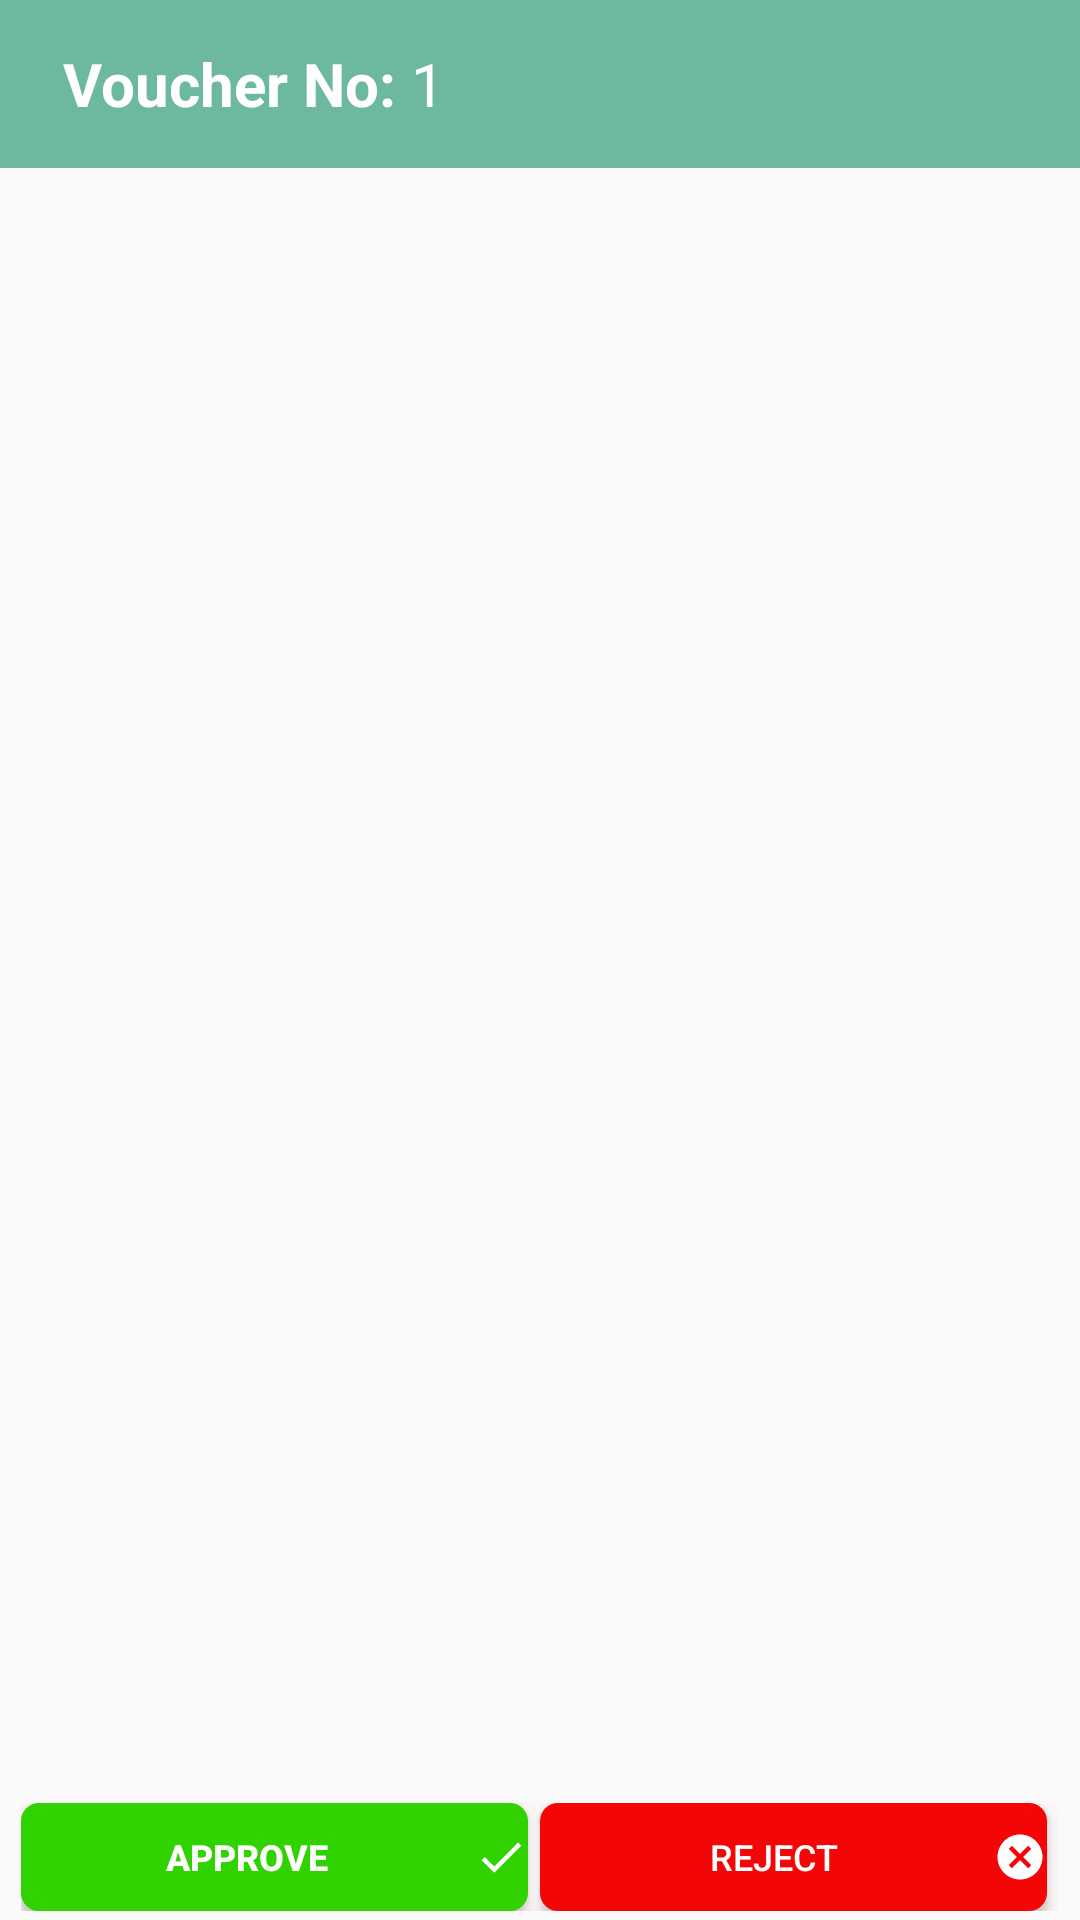

Produce the Android XML layout that renders to this screen, including the resource entries it uses.
<!-- AndroidManifest.xml: application theme AppTheme -->
<!-- res/layout/fragment_salesorder.xml -->
<?xml version="1.0" encoding="utf-8"?>
<FrameLayout xmlns:android="http://schemas.android.com/apk/res/android"
    xmlns:tools="http://schemas.android.com/tools"
    android:layout_width="match_parent"
    android:layout_height="match_parent"
    xmlns:app="http://schemas.android.com/apk/res-auto"
    tools:context=".Fragements.SalesorderFragement">

  <LinearLayout
      android:orientation="vertical"
      android:layout_width="match_parent"
      android:layout_height="match_parent">

      <androidx.appcompat.widget.Toolbar
          android:id="@+id/toolbarSof"
          android:layout_width="match_parent"
          android:layout_height="?attr/actionBarSize"
          android:background="?attr/colorPrimary"
          app:popupTheme="@style/AppTheme.PopupOverlay" >

          <FrameLayout
              android:layout_width="match_parent"
              android:layout_height="wrap_content">

              <LinearLayout
                  android:orientation="horizontal"
                  android:layout_width="wrap_content"
                  android:layout_height="wrap_content">

                  <TextView
                      android:paddingStart="5dp"
                      android:paddingLeft="5dp"
                      android:layout_weight="1"
                      android:text="Voucher No:"
                      android:textStyle="bold"
                      android:textSize="@dimen/fontitem"
                      android:textColor="@color/color_white"
                      android:layout_width="wrap_content"
                      android:layout_height="wrap_content" />

                  <TextView
                      android:id="@+id/voucher_tool"
                      android:paddingStart="5dp"
                      android:paddingLeft="5dp"
                      android:text="1"
                      android:textSize="@dimen/fontitem"
                      android:textColor="@color/color_white"
                      android:layout_width="wrap_content"
                      android:layout_height="wrap_content" />
              </LinearLayout>

          </FrameLayout>
      </androidx.appcompat.widget.Toolbar>




      <RelativeLayout

          android:layout_below="@+id/toolbarSof"
          android:layout_width="match_parent"
          android:layout_height="match_parent">

          <ScrollView
              android:layout_marginRight="2dp"
              android:scrollbarSize="4dp"
              android:scrollbarThumbVertical="@color/color_black"
              android:fadeScrollbars="false"
              android:layout_above="@+id/recbottl"
              android:layout_width="match_parent"
              android:layout_height="match_parent">

              <LinearLayout
                  android:layout_marginTop="5dp"
                  android:layout_marginHorizontal="2dp"
                  android:orientation="vertical"
                  android:layout_width="match_parent"
                  android:layout_height="match_parent">

                  
                  
                  
                  
                  
                  
                  
                  

                  <androidx.recyclerview.widget.RecyclerView
                      android:padding="5dp"
                      android:id="@+id/recyl_transaction"
                      android:layout_width="match_parent"
                      android:layout_height="wrap_content">

                  </androidx.recyclerview.widget.RecyclerView>











              </LinearLayout>

          </ScrollView>

          <LinearLayout
              android:layout_marginTop="7dp"
             android:id="@+id/recbottl"
              android:layout_above="@+id/btnm"

              android:orientation="vertical"
              android:padding="5dp"
              android:layout_marginHorizontal="7dp"
              android:layout_width="match_parent"
              android:layout_height="wrap_content">




              <androidx.recyclerview.widget.RecyclerView


                  android:id="@+id/recyl_transdisc"
                  android:layout_width="match_parent"
                  android:layout_height="match_parent">

              </androidx.recyclerview.widget.RecyclerView>



          </LinearLayout>

          <LinearLayout
              android:layout_marginHorizontal="7dp"
              android:id="@+id/btnm"
              android:layout_marginBottom="3dp"
              android:layout_alignParentBottom="true"
              android:layout_marginTop="10dp"
              android:layout_gravity="bottom"
              android:gravity="bottom"
              android:weightSum="2"
              android:background="@color/color_kaki"
              android:orientation="horizontal"
              android:layout_width="match_parent"
              android:layout_height="36dp">

              <Button
                  android:layout_weight="1"
                  android:layout_alignParentBottom="true"
                  android:layout_width="wrap_content"
                  android:layout_height="wrap_content"
                  android:id="@+id/btn_authorfn"
                  android:background="@drawable/round_green"
                  android:layout_gravity="center_horizontal"
                  android:drawableRight="@drawable/ic_done_black_24dp"
                  android:paddingStart="5dp"
                  android:paddingLeft="5dp"
                  android:text="Approve  "
                  android:textColor="@color/color_white"
                  android:textSize="@dimen/fontndogo"
                  android:textStyle="bold" />


              <Button
                  android:layout_weight="1"
                  android:id="@+id/btn_rejectf"
                  android:layout_alignParentBottom="true"
                  android:layout_centerHorizontal="true"
                  android:drawableRight="@drawable/ic_cancel_black_24dp"
                  android:paddingStart="5dp"
                  android:paddingLeft="5dp"
                  android:layout_marginHorizontal="4dp"
                  android:background="@drawable/round_red"
                  android:layout_gravity="center_horizontal"
                  android:text="Reject"
                  android:textSize="@dimen/fontndogo"
                  android:textColor="@color/color_white"
                  android:layout_width="wrap_content"
                  android:layout_height="wrap_content" />




          </LinearLayout>

      </RelativeLayout>

  </LinearLayout>





</FrameLayout>
<!-- resources referenced by this layout -->
<resources>
  <color name="color_black">#000000</color>
  <color name="color_kaki">#F2FCF6F6</color>
  <color name="color_white">#FFFFFF</color>
  <dimen name="fontitem">20sp</dimen>
  <dimen name="fontndogo">12sp</dimen>
  <!-- drawable ic_cancel_black_24dp (drawable) -->
  <vector xmlns:android="http://schemas.android.com/apk/res/android"
          android:width="18dp"
          android:height="18dp"
          android:viewportWidth="24.0"
          android:viewportHeight="24.0">
      <path
          android:fillColor="#FFFFFF"
          android:pathData="M12,2C6.47,2 2,6.47 2,12s4.47,10 10,10 10,-4.47 10,-10S17.53,2 12,2zM17,15.59L15.59,17 12,13.41 8.41,17 7,15.59 10.59,12 7,8.41 8.41,7 12,10.59 15.59,7 17,8.41 13.41,12 17,15.59z"/>
  </vector>
  <!-- drawable ic_done_black_24dp (drawable-v24) -->
  <vector xmlns:android="http://schemas.android.com/apk/res/android"
          android:width="18dp"
          android:height="18dp"
          android:viewportWidth="24.0"
          android:viewportHeight="24.0">
      <path
          android:fillColor="#FFFFFF"
          android:pathData="M9,16.2L4.8,12l-1.4,1.4L9,19 21,7l-1.4,-1.4L9,16.2z"/>
  </vector>
  <!-- drawable round_green (drawable-v21) -->
  <?xml version="1.0" encoding="utf-8"?>
  <shape xmlns:android="http://schemas.android.com/apk/res/android"
      android:shape="rectangle">
      <solid android:color="@color/color_pauka" />
      <stroke
          android:width="2dp"
          android:color="@color/color_pauka" />
  
      <corners android:radius="5dp"/>
  </shape>
  <!-- drawable round_red (drawable-v24) -->
  <?xml version="1.0" encoding="utf-8"?>
  <shape xmlns:android="http://schemas.android.com/apk/res/android"
      android:shape="rectangle">
      <solid android:color="@color/colorred" />
      <stroke
          android:width="2dp"
          android:color="@color/colorred" />
  
      <corners android:radius="5dp"/>
  </shape>
  <style name="AppTheme.PopupOverlay" parent="ThemeOverlay.AppCompat">
          
  
      </style>
  <style name="AppTheme" parent="Theme.AppCompat.Light.NoActionBar">
          
          <item name="colorPrimary">@color/colorPrimary</item>
          <item name="colorPrimaryDark">@color/colorPrimaryDark</item>
          <item name="colorAccent">@color/colorAccent</item>
          <item name="drawerArrowStyle">@style/DrawerArrowStyle</item>
  
      </style>
  <color name="color_pauka">#30D200</color>
  <color name="colorred">#F50606</color>
  <color name="colorPrimary">#6CB9A0</color>
  <color name="colorPrimaryDark">#B7F9D8</color>
  <color name="colorAccent">#E01761</color>
  <style name="DrawerArrowStyle" parent="@style/Widget.AppCompat.DrawerArrowToggle">
          <item name="spinBars">true</item>
          <item name="color">@color/color_white</item>
      </style>
</resources>
